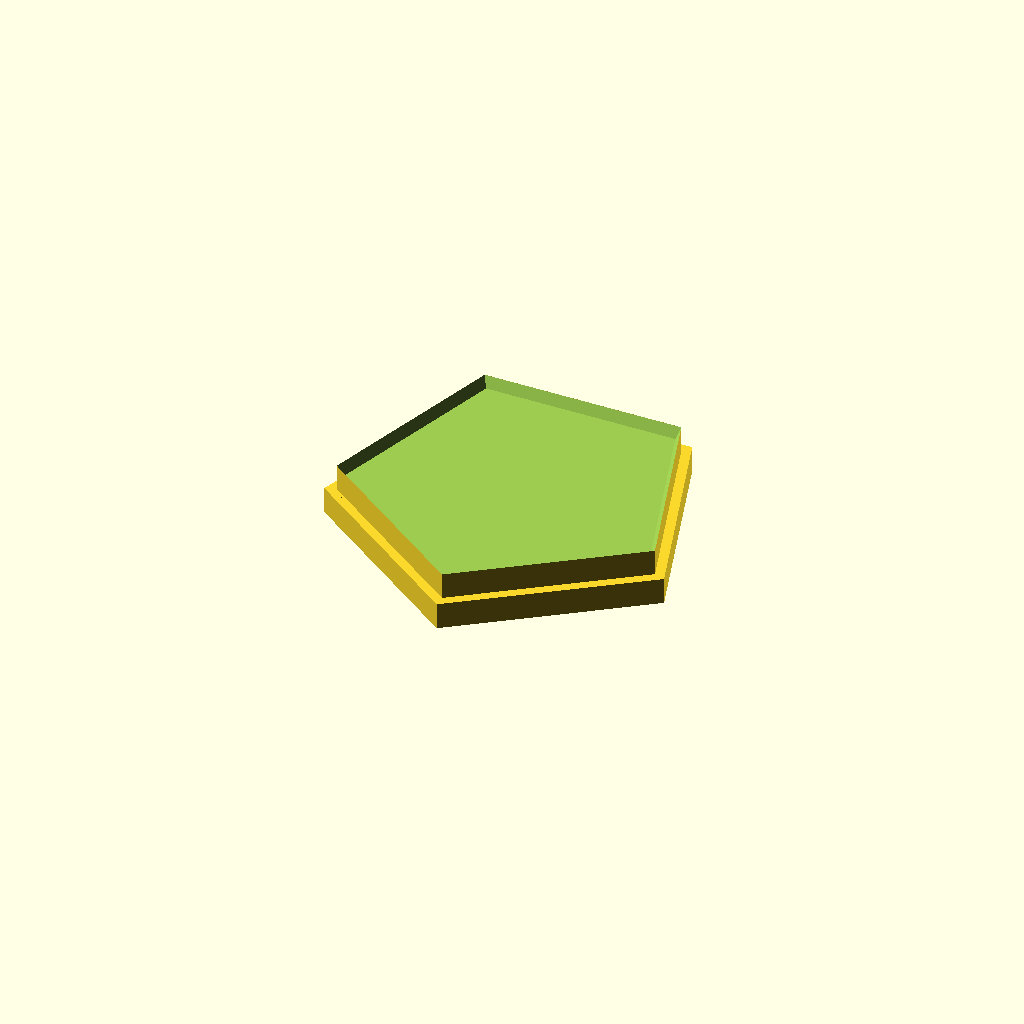
Cell 1: rendered with the file's own defaults.
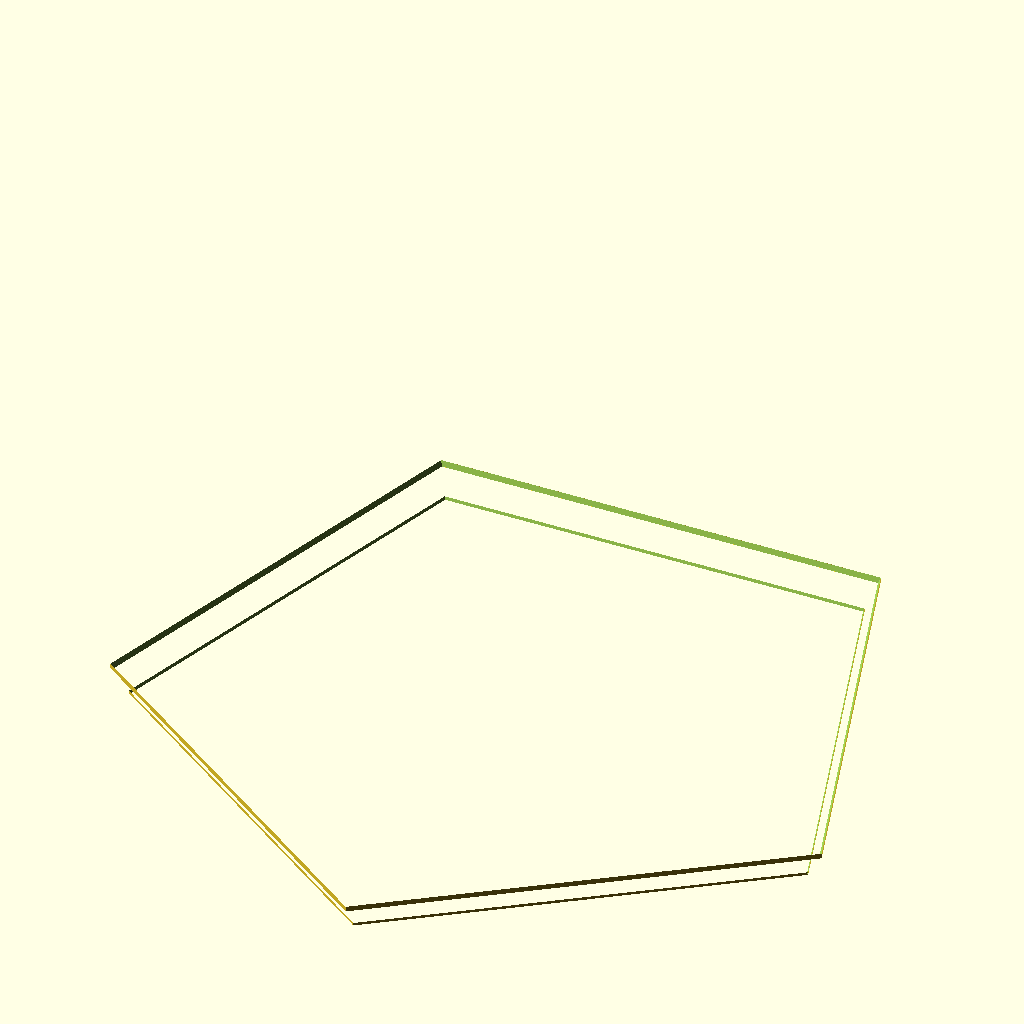
Cell 2: the same model with hauteurExt = 38.142.
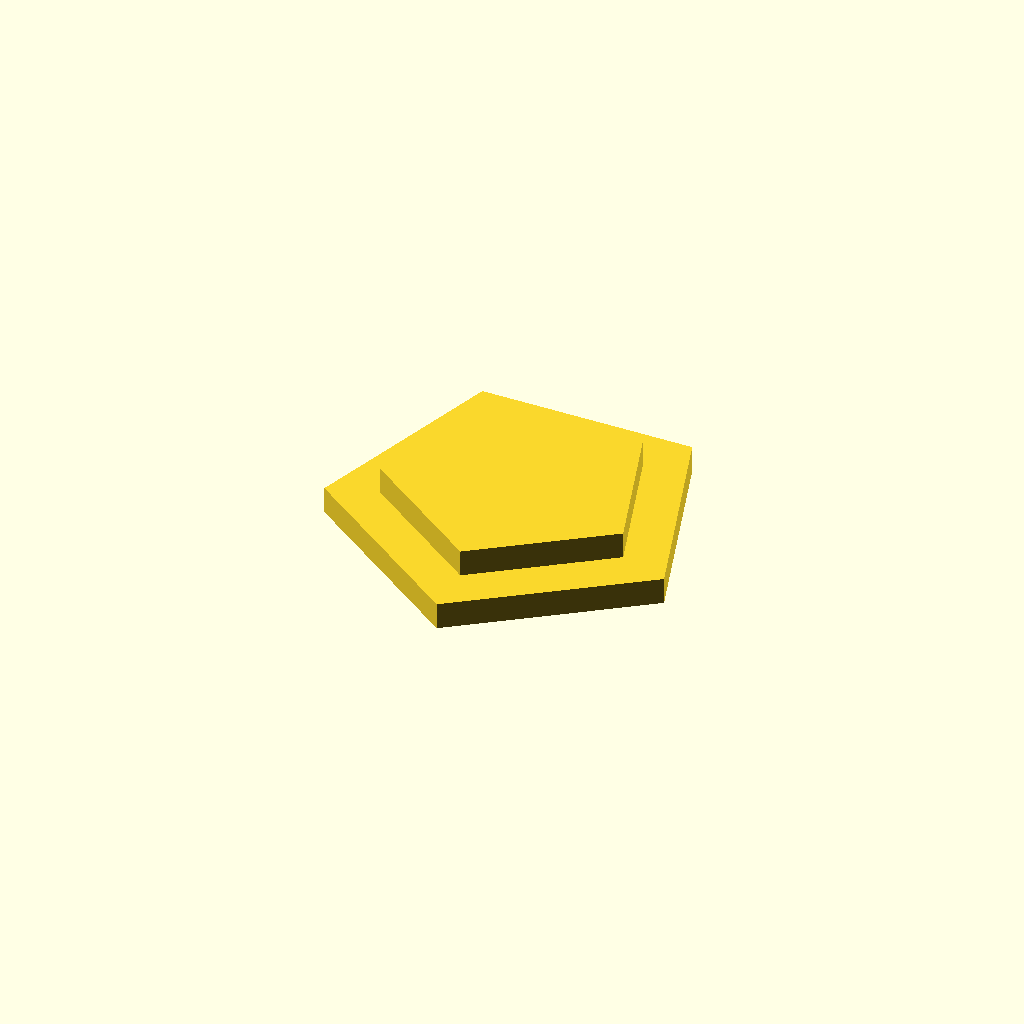
Cell 3: the same model with epaisseurParoi = 3.
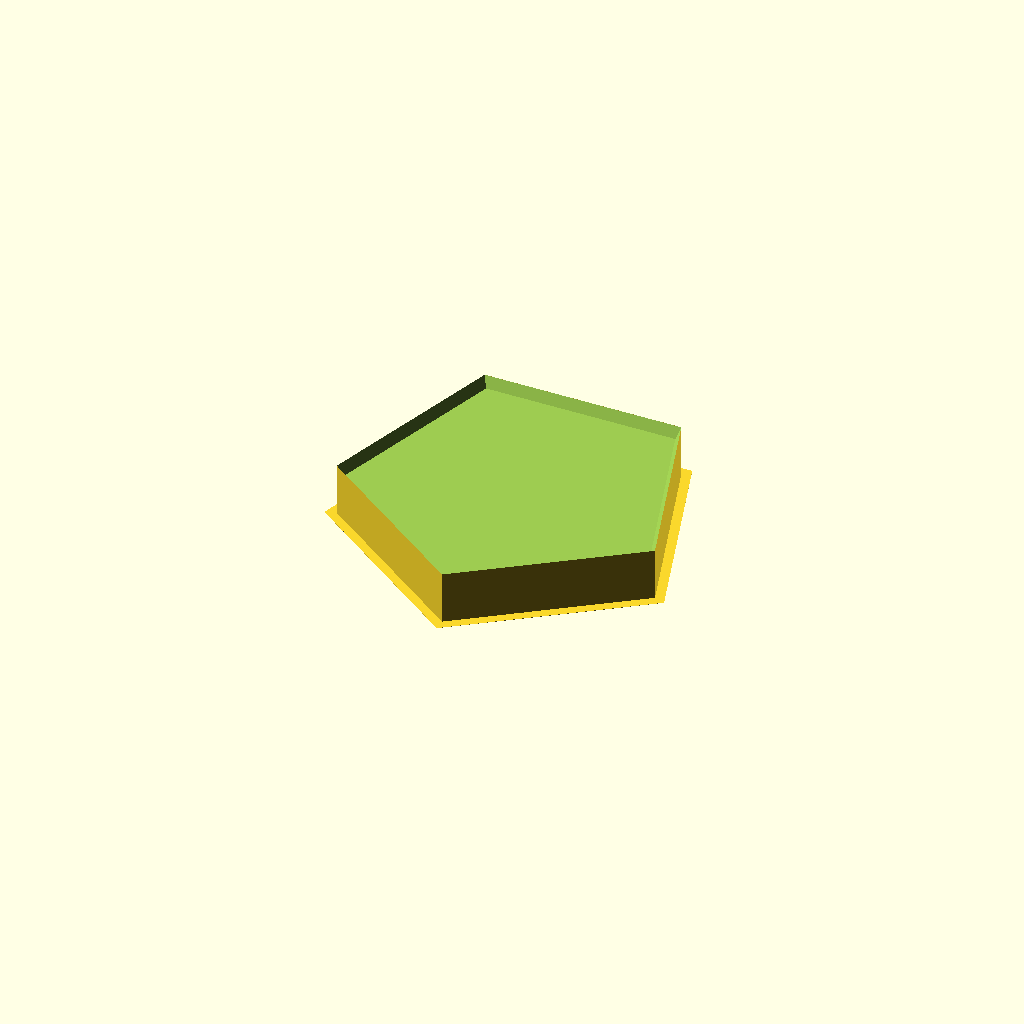
Cell 4: the same model with r = 0.38.
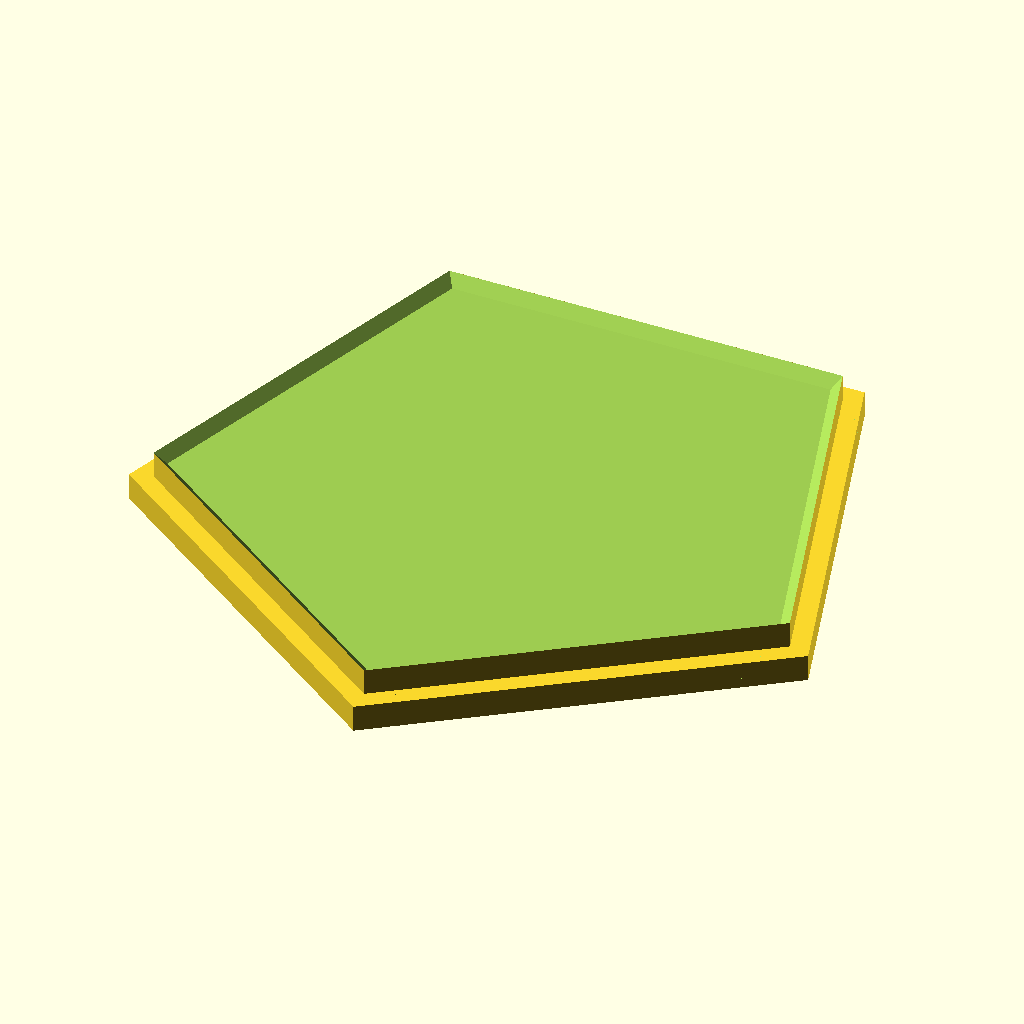
Cell 5 — echelleReductionAjustementBouchon set to 1.9, the other parameters unchanged.
One fixed orthographic camera (rotation 55°, 0°, 25°; colour scheme Cornfield) for every cell.
OpenSCAD source file models/Isoris/Dodécaèdre.scad:
hauteurExt = 19.071; // équivalent sphère circonscrite 24 mm
epaisseurParoi = 1.5;
diametreTrouBouchon = 1.6;
r = 0.19; // résolution d'impression sur l'axe Z
echelleReductionAjustementBouchon = 0.95;

//corps_ouvert();
//bouchon_avec_attache();
bouchon();
//bouchon_trou();

module corps_ouvert() {
	difference() {
		dode_creux();
		decoupe_bouchon();
	}
}

module bouchon_avec_attache() {
	scale([echelleReductionAjustementBouchon, echelleReductionAjustementBouchon, 1])
	union () {
		intersection() {
			dode_creux();
			decoupe_bouchon();
		}
		translate([0, 0, hauteurExt/2])
		rotate([90, 0, 54])
		rotate_extrude(convexity = 10, $fn=40)
		translate([1, 0, 0])
		circle(r = 0.5, $fn=40);
	}
}

module bouchon_trou() {
	scale([echelleReductionAjustementBouchon, echelleReductionAjustementBouchon, 1])
	difference () {
		intersection() {
			dode_creux();
			decoupe_bouchon();
		}
		translate([0, 0, hauteurExt/2.5])
		cylinder(30, r=diametreTrouBouchon/2, $fn=22);
	}
}

module bouchon() {
    rotate([0,180,0])
	scale([echelleReductionAjustementBouchon, echelleReductionAjustementBouchon, 1])
	difference () {
		intersection() {
			dode_creux();
			decoupe_bouchon();
		}
	}
}

module dode_creux() {
	difference() {
		dodecahedron(hauteurExt);
		dodecahedron(hauteurExt - 2 * epaisseurParoi);
	}
}

module decoupe_bouchon() {
	rotate([0,0,54]) translate([0,0,hauteurExt/2.5+5*r])
		cylinder(6*r, r=hauteurExt/2.8, $fn=5);
	rotate([0,0,54]) translate([0,0,hauteurExt/2.5])
		cylinder(6*r, r=hauteurExt/2.42-epaisseurParoi, $fn=5);
}

module dodecahedron(height) {
	scale([height,height,height]) {
		intersection() {
			cube([2,2,1], center = true); 
			intersection_for(i=[0:4]) { 
				rotate([0,0,72*i])
				rotate([116.565,0,0])
					cube([2,2,1], center = true); 
			}
		}
	}
}
Parameter table extracted from the source (name, type, default, range or options):
hauteurExt: number, default 19.071
epaisseurParoi: number, default 1.5
diametreTrouBouchon: number, default 1.6
r: number, default 0.19
echelleReductionAjustementBouchon: number, default 0.95
